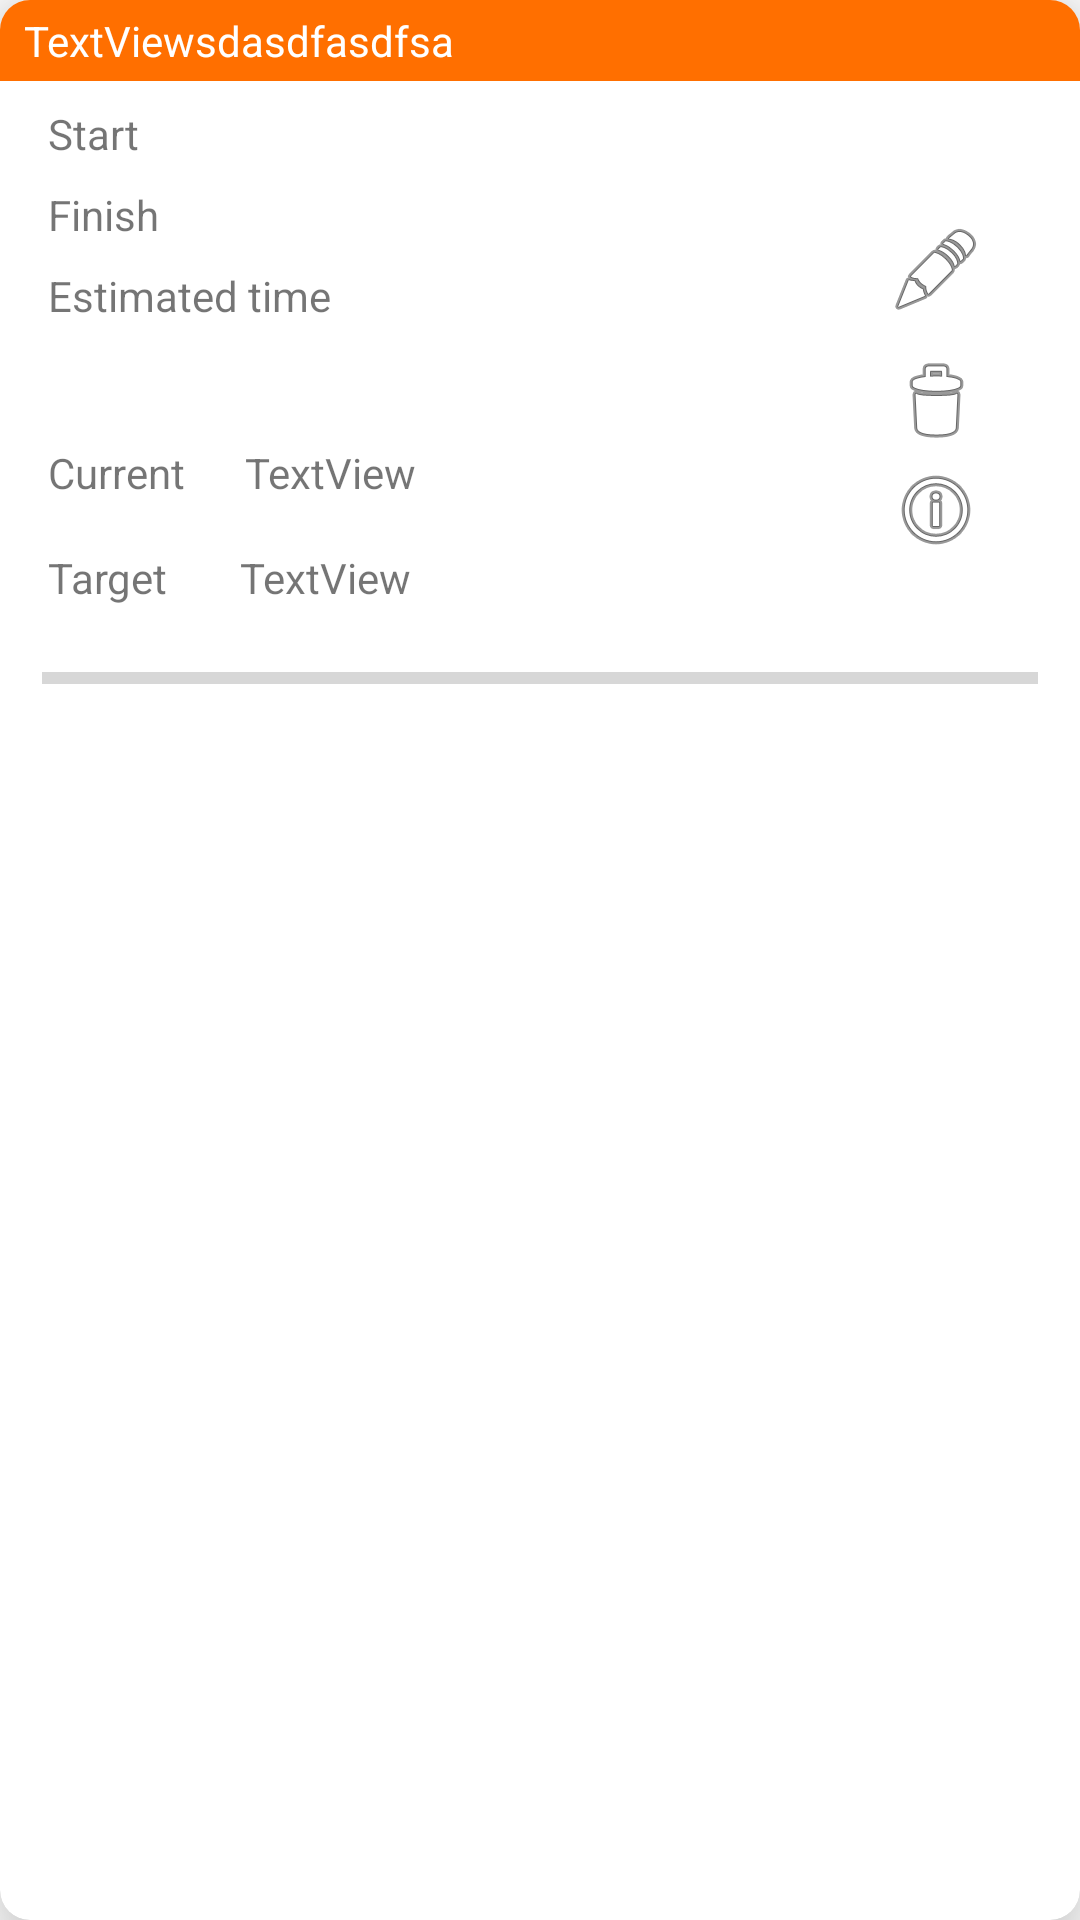

The Android layout XML behind this screen, and the referenced resources:
<!-- AndroidManifest.xml: application theme Theme.Testdoan -->
<!-- res/layout/savingplanning_iteam.xml -->
<?xml version="1.0" encoding="utf-8"?>
<androidx.cardview.widget.CardView xmlns:android="http://schemas.android.com/apk/res/android"
    xmlns:app="http://schemas.android.com/apk/res-auto"
    xmlns:tools="http://schemas.android.com/tools"
    android:layout_width="match_parent"
    android:layout_height="wrap_content"
    android:padding="@dimen/activityPadding"
    app:cardCornerRadius="10dp"
    app:cardElevation="@dimen/activityPadding"
    app:layout_constraintBottom_toBottomOf="parent"
    app:layout_constraintEnd_toEndOf="parent"
    app:layout_constraintStart_toStartOf="parent"
    app:layout_constraintTop_toTopOf="parent">

    <LinearLayout
        android:layout_width="match_parent"
        android:layout_height="wrap_content"
        android:orientation="vertical">

        <androidx.constraintlayout.widget.ConstraintLayout

            android:layout_width="match_parent"
            android:layout_height="wrap_content"
            android:layout_weight="1"

            android:background="@color/amber_900">

            <TextView
                android:id="@+id/iteam_planning_title"
                android:layout_width="wrap_content"
                android:layout_height="wrap_content"
                android:layout_marginStart="8dp"
                android:layout_marginTop="4dp"
                android:layout_marginBottom="4dp"
                android:shadowColor="@color/off_white"
                android:text="TextViewsdasdfasdfsa"
                android:textColor="@color/white"
                app:layout_constraintBottom_toBottomOf="parent"
                app:layout_constraintStart_toStartOf="parent"
                app:layout_constraintTop_toTopOf="parent" />

        </androidx.constraintlayout.widget.ConstraintLayout>


        <androidx.constraintlayout.widget.ConstraintLayout
            android:id="@+id/constraintLayout3"
            android:layout_width="match_parent"
            android:layout_height="wrap_content"
            android:layout_gravity="fill_vertical|end"
            android:layout_marginBottom="8dp"
            app:layout_constraintBottom_toBottomOf="parent"
            app:layout_constraintEnd_toEndOf="parent"
            app:layout_constraintStart_toStartOf="parent"
            app:layout_constraintTop_toTopOf="parent">

            <TextView
                android:id="@+id/textView12"
                android:layout_width="wrap_content"
                android:layout_height="wrap_content"
                android:layout_marginStart="16dp"
                android:layout_marginTop="8dp"
                android:text="Estimated time"
                app:layout_constraintStart_toStartOf="parent"
                app:layout_constraintTop_toBottomOf="@+id/textView14" />

            <TextView
                android:id="@+id/iteam_planning_starttime"
                android:layout_width="wrap_content"
                android:layout_height="wrap_content"
                android:layout_marginStart="20dp"
                android:layout_marginTop="5dp"
                app:layout_constraintStart_toEndOf="@+id/textView11"
                app:layout_constraintTop_toTopOf="parent" />

            <TextView
                android:id="@+id/textView11"
                android:layout_width="0dp"
                android:layout_height="wrap_content"
                android:layout_marginStart="16dp"
                android:layout_marginTop="8dp"
                android:layout_marginEnd="20dp"
                android:text="Start"
                app:layout_constraintEnd_toStartOf="@+id/iteam_planning_target"
                app:layout_constraintStart_toStartOf="parent"
                app:layout_constraintTop_toTopOf="parent" />

            <TextView
                android:id="@+id/iteam_planning_target"
                android:layout_width="wrap_content"
                android:layout_height="wrap_content"
                android:layout_marginStart="24dp"
                android:layout_marginTop="16dp"
                android:text="TextView"
                app:layout_constraintStart_toEndOf="@+id/textView15"
                app:layout_constraintTop_toBottomOf="@+id/iteam_planning_current" />

            <TextView
                android:id="@+id/textView15"
                android:layout_width="wrap_content"
                android:layout_height="wrap_content"
                android:layout_marginStart="16dp"
                android:layout_marginTop="16dp"
                android:text="Target"
                app:layout_constraintStart_toStartOf="parent"
                app:layout_constraintTop_toBottomOf="@+id/textView22" />

            <TextView
                android:id="@+id/textView14"
                android:layout_width="wrap_content"
                android:layout_height="wrap_content"
                android:layout_marginStart="16dp"
                android:layout_marginTop="8dp"
                android:text="Finish"
                app:layout_constraintStart_toStartOf="parent"
                app:layout_constraintTop_toBottomOf="@+id/textView11" />

            <ProgressBar
                android:id="@+id/iteam_processbar_planning"
                style="?android:attr/progressBarStyleHorizontal"
                android:layout_width="0dp"
                android:layout_height="wrap_content"
                android:layout_marginStart="14dp"
                android:layout_marginTop="16dp"
                android:layout_marginEnd="14dp"
                android:layout_marginBottom="16dp"
                app:layout_constraintBottom_toBottomOf="parent"
                app:layout_constraintEnd_toEndOf="parent"
                app:layout_constraintStart_toStartOf="parent"
                app:layout_constraintTop_toBottomOf="@+id/textView15" />

            <TextView
                android:id="@+id/iteam_planning_end"
                android:layout_width="wrap_content"
                android:layout_height="wrap_content"
                android:layout_marginStart="30dp"
                app:layout_constraintStart_toEndOf="@+id/textView14"
                app:layout_constraintTop_toTopOf="@+id/textView14" />

            <TextView
                android:id="@+id/Estimated_time"
                android:layout_width="0dp"
                android:layout_height="wrap_content"
                android:layout_marginStart="4dp"
                android:layout_marginTop="8dp"
                android:layout_marginEnd="4dp"
                app:layout_constraintEnd_toStartOf="@+id/planning_remove"
                app:layout_constraintHorizontal_bias="0.0"
                app:layout_constraintStart_toEndOf="@+id/textView12"
                app:layout_constraintTop_toBottomOf="@+id/textView14" />

            <ImageView
                android:id="@+id/planning_remove"
                android:layout_width="wrap_content"
                android:layout_height="wrap_content"
                android:layout_marginTop="12dp"
                android:layout_marginEnd="32dp"
                android:src="@android:drawable/ic_menu_delete"
                app:layout_constraintEnd_toEndOf="parent"
                app:layout_constraintTop_toBottomOf="@+id/planning_edit" />

            <ImageView
                android:id="@+id/planning_hint"
                android:layout_width="wrap_content"
                android:layout_height="wrap_content"
                android:layout_marginTop="48dp"
                android:layout_marginEnd="32dp"
                android:src="@android:drawable/ic_menu_info_details"
                app:layout_constraintEnd_toEndOf="parent"
                app:layout_constraintTop_toBottomOf="@+id/planning_edit" />

            <TextView
                android:id="@+id/textView22"
                android:layout_width="wrap_content"
                android:layout_height="wrap_content"
                android:layout_marginStart="16dp"
                android:layout_marginTop="40dp"
                android:text="Current"
                app:layout_constraintStart_toStartOf="parent"
                app:layout_constraintTop_toBottomOf="@+id/textView12" />

            <TextView
                android:id="@+id/iteam_planning_current"
                android:layout_width="wrap_content"
                android:layout_height="wrap_content"
                android:layout_marginStart="20dp"
                android:text="TextView"
                app:layout_constraintStart_toEndOf="@+id/textView22"
                app:layout_constraintTop_toTopOf="@+id/textView22" />

            <ImageView
                android:id="@+id/planning_edit"
                android:layout_width="wrap_content"
                android:layout_height="wrap_content"
                android:layout_marginTop="14dp"
                android:layout_marginEnd="32dp"
                android:layout_marginBottom="79dp"
                app:layout_constraintBottom_toTopOf="@+id/iteam_processbar_planning"
                app:layout_constraintEnd_toEndOf="parent"
                app:layout_constraintTop_toTopOf="parent"
                app:srcCompat="@android:drawable/ic_menu_edit" />

        </androidx.constraintlayout.widget.ConstraintLayout>


    </LinearLayout>


</androidx.cardview.widget.CardView>
<!-- resources referenced by this layout -->
<resources>
  <color name="amber_900">#FF6F00</color>
  <color name="off_white">#fffafafa</color>
  <color name="white">#FFFFFFFF</color>
  <dimen name="activityPadding">16dp</dimen>
  <style name="Theme.Testdoan" parent="Theme.MaterialComponents.DayNight.DarkActionBar">
          
          <item name="colorPrimary">@color/backgroundselect</item>
          <item name="colorPrimaryVariant">@color/backgroundselect</item>
          <item name="colorOnPrimary">@color/white</item>
          
  
          <item name="colorSecondary">@color/green_A700</item>
          <item name="colorSecondaryVariant">@color/teal_700</item>
          <item name="colorOnSecondary">@color/white</item>
          
          <item name="android:statusBarColor" tools:targetApi="l">?attr/colorPrimaryVariant</item>
          
      </style>
  <color name="backgroundselect">#1F8B24</color>
  <color name="green_A700">#00C853</color>
  <color name="teal_700">#00796B</color>
</resources>
